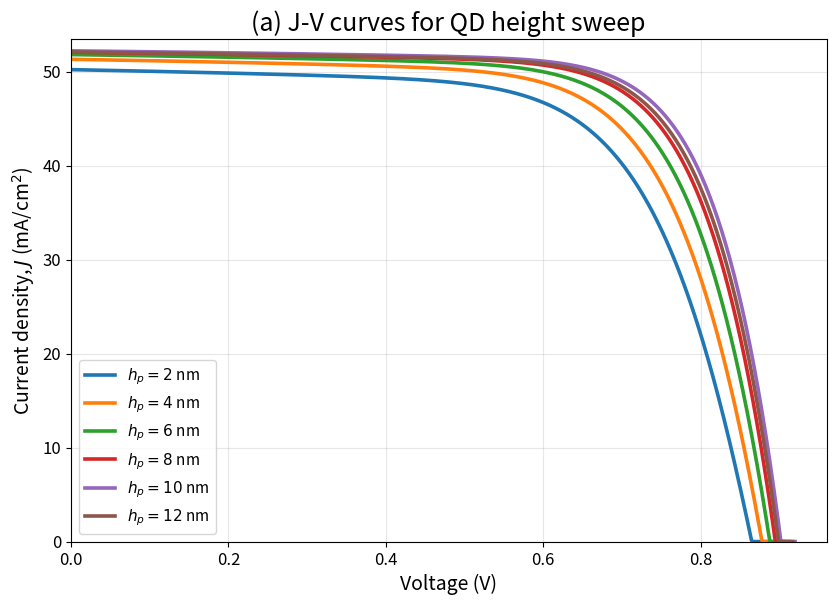
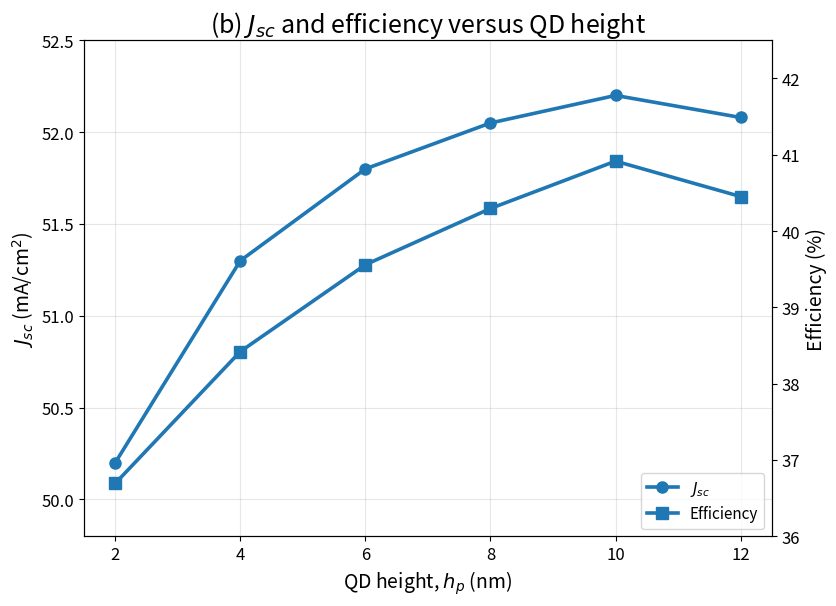
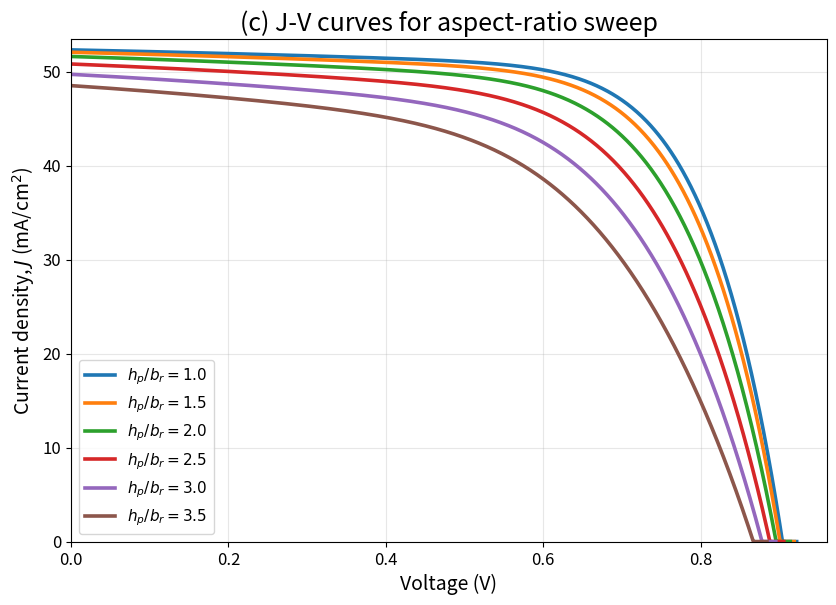
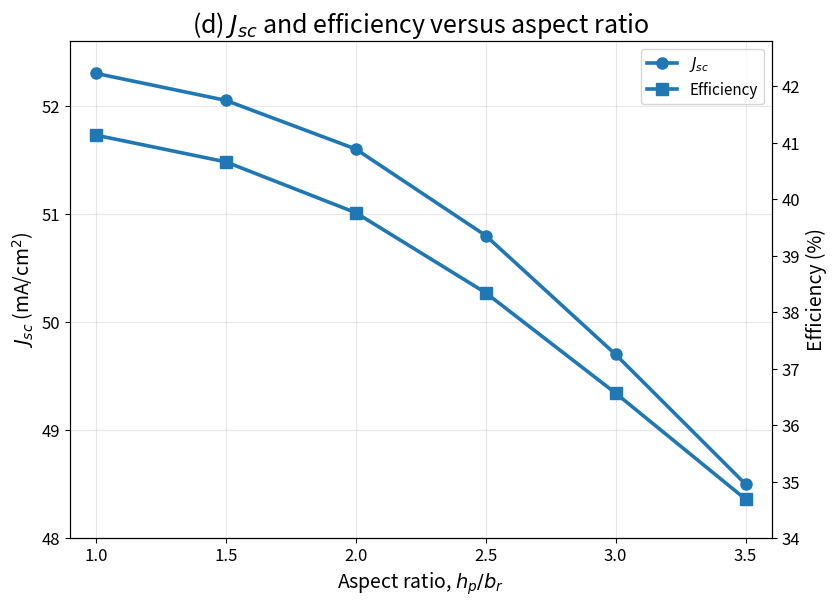

Here is the Python script that generated these plots, in order:
import numpy as np
import matplotlib.pyplot as plt
from pathlib import Path
import csv

# ============================================================
# QD-IBSC geometry sweep plotting
# Full corrected script
#
# Saves:
#   (a) J-V curves for QD height sweep
#   (b) Jsc + Efficiency versus QD height
#   (c) J-V curves for aspect-ratio sweep
#   (d) Jsc + Efficiency versus aspect ratio
#
# Output folder:
#   ./generated_qd_figures_final_fixed_a/
# ============================================================

# -----------------------------
# Plot style
# -----------------------------
plt.rcParams.update({
    "font.size": 12,
    "axes.labelsize": 14,
    "axes.titlesize": 18,
    "legend.fontsize": 11,
    "xtick.labelsize": 12,
    "ytick.labelsize": 12,
    "lines.linewidth": 2.6,
    "figure.dpi": 140,
    "savefig.dpi": 400,
})

# -----------------------------
# Output directory
# -----------------------------
OUTDIR = Path.cwd() / "generated_qd_figures_final_fixed_a"
OUTDIR.mkdir(parents=True, exist_ok=True)

# -----------------------------
# Constants
# -----------------------------
PIN = 100.0  # mW/cm^2

# -----------------------------
# Sweep values
# -----------------------------
height_vals = np.array([2, 4, 6, 8, 10, 12], dtype=float)
ratio_vals = np.array([1.0, 1.5, 2.0, 2.5, 3.0, 3.5], dtype=float)

# ============================================================
# DEVICE METRICS
# ============================================================

def metrics_from_height(hp):
    table = {
        2.0:  (50.20, 0.865, 0.845),
        4.0:  (51.30, 0.878, 0.853),
        6.0:  (51.80, 0.888, 0.860),
        8.0:  (52.05, 0.895, 0.865),
        10.0: (52.20, 0.902, 0.869),
        12.0: (52.08, 0.899, 0.864),
    }
    Jsc, Voc, FF = table[float(hp)]
    eta = Jsc * Voc * FF  # since PIN = 100 mW/cm^2
    return Jsc, Voc, FF, eta


def metrics_from_ratio(r):
    table = {
        1.0: (52.30, 0.904, 0.870),
        1.5: (52.05, 0.901, 0.867),
        2.0: (51.60, 0.896, 0.860),
        2.5: (50.80, 0.888, 0.850),
        3.0: (49.70, 0.878, 0.838),
        3.5: (48.50, 0.867, 0.825),
    }
    Jsc, Voc, FF = table[float(r)]
    eta = Jsc * Voc * FF
    return Jsc, Voc, FF, eta


# ============================================================
# J-V MODELS
# Figure (a) fixed again
# Figure (c) kept from improved version
# ============================================================

def shape_params_from_height(hp):
    """
    Height sweep:
    low hp is worse, but not overly degraded across the full voltage range.
    10 nm remains best, 12 nm slightly below 10 nm.
    """
    table = {
        2.0:  {"alpha": 0.028, "beta": 0.016, "gamma": 8.8,  "delta": 10.5, "lam": 0.18},
        4.0:  {"alpha": 0.024, "beta": 0.014, "gamma": 9.8,  "delta": 10.8, "lam": 0.15},
        6.0:  {"alpha": 0.021, "beta": 0.012, "gamma": 10.8, "delta": 11.2, "lam": 0.12},
        8.0:  {"alpha": 0.018, "beta": 0.010, "gamma": 11.8, "delta": 11.6, "lam": 0.10},
        10.0: {"alpha": 0.016, "beta": 0.009, "gamma": 12.6, "delta": 12.0, "lam": 0.08},
        12.0: {"alpha": 0.017, "beta": 0.0095,"gamma": 12.1, "delta": 11.8, "lam": 0.09},
    }
    return table[float(hp)]


def shape_params_from_ratio(r):
    table = {
        1.0: {"alpha": 0.030, "beta": 0.018, "gamma": 12.8, "delta": 9.8},
        1.5: {"alpha": 0.036, "beta": 0.022, "gamma": 12.0, "delta": 9.2},
        2.0: {"alpha": 0.046, "beta": 0.029, "gamma": 10.8, "delta": 8.4},
        2.5: {"alpha": 0.060, "beta": 0.040, "gamma": 9.5,  "delta": 7.6},
        3.0: {"alpha": 0.078, "beta": 0.055, "gamma": 8.3,  "delta": 6.8},
        3.5: {"alpha": 0.100, "beta": 0.074, "gamma": 7.2,  "delta": 6.0},
    }
    return table[float(r)]


def jv_curve_height(Jsc, Voc, hp, npts=900):
    """
    Height-sweep J-V with degradation concentrated near the knee,
    not across the whole voltage range.
    """
    p = shape_params_from_height(hp)

    V = np.linspace(0.0, 1.02 * Voc, npts)
    x = np.clip(V / Voc, 0.0, None)

    # mild transport droop
    base = 1.0 - p["alpha"] * x - p["beta"] * x**2

    # main knee
    knee = 1.0 - x**p["gamma"]

    # extra late-voltage degradation only near high bias
    late = 1.0 - p["lam"] * x**p["delta"]

    J = Jsc * base * knee * late
    J = np.clip(J, 0.0, None)
    return V, J


def _jv_profile_ratio(Jsc, Voc, alpha, beta, gamma, delta, npts=900):
    V = np.linspace(0.0, 1.02 * Voc, npts)
    x = np.clip(V / Voc, 0.0, None)

    transport = 1.0 - alpha * x - beta * x**2
    knee = 1.0 - x**gamma
    late = 1.0 / (1.0 + x**delta)

    J = Jsc * transport * knee * (0.55 + 0.45 * late)
    J = np.clip(J, 0.0, None)
    return V, J


def jv_curve_ratio(Jsc, Voc, r, npts=900):
    p = shape_params_from_ratio(r)
    return _jv_profile_ratio(
        Jsc=Jsc,
        Voc=Voc,
        alpha=p["alpha"],
        beta=p["beta"],
        gamma=p["gamma"],
        delta=p["delta"],
        npts=npts
    )


# -----------------------------
# CSV helper
# -----------------------------
def save_csv(path, header, rows):
    with open(path, "w", newline="", encoding="utf-8") as f:
        writer = csv.writer(f)
        writer.writerow(header)
        writer.writerows(rows)


# -----------------------------
# Compute data
# -----------------------------
height_metrics = [metrics_from_height(h) for h in height_vals]
Jsc_h = np.array([x[0] for x in height_metrics])
Voc_h = np.array([x[1] for x in height_metrics])
FF_h  = np.array([x[2] for x in height_metrics])
Eta_h = np.array([x[3] for x in height_metrics])

ratio_metrics = [metrics_from_ratio(r) for r in ratio_vals]
Jsc_r = np.array([x[0] for x in ratio_metrics])
Voc_r = np.array([x[1] for x in ratio_metrics])
FF_r  = np.array([x[2] for x in ratio_metrics])
Eta_r = np.array([x[3] for x in ratio_metrics])

# -----------------------------
# Print values
# -----------------------------
print("Height sweep:")
for h, j, voc, ff, eta in zip(height_vals, Jsc_h, Voc_h, FF_h, Eta_h):
    print(
        f"  hp = {h:>4.1f} nm -> "
        f"Jsc = {j:>6.3f} mA/cm^2, "
        f"Voc = {voc:>5.3f} V, "
        f"FF = {ff:>5.3f}, "
        f"Efficiency = {eta:>6.3f} %"
    )

print("\nAspect-ratio sweep:")
for r, j, voc, ff, eta in zip(ratio_vals, Jsc_r, Voc_r, FF_r, Eta_r):
    print(
        f"  hp/br = {r:>3.1f} -> "
        f"Jsc = {j:>6.3f} mA/cm^2, "
        f"Voc = {voc:>5.3f} V, "
        f"FF = {ff:>5.3f}, "
        f"Efficiency = {eta:>6.3f} %"
    )

# -----------------------------
# Save CSV tables
# -----------------------------
save_csv(
    OUTDIR / "height_sweep_results.csv",
    ["hp_nm", "Jsc_mA_cm2", "Voc_V", "FF", "Efficiency_percent"],
    list(zip(height_vals, Jsc_h, Voc_h, FF_h, Eta_h))
)

save_csv(
    OUTDIR / "aspect_ratio_sweep_results.csv",
    ["hp_over_br", "Jsc_mA_cm2", "Voc_V", "FF", "Efficiency_percent"],
    list(zip(ratio_vals, Jsc_r, Voc_r, FF_r, Eta_r))
)

# -----------------------------
# Figure (a): J-V curves for height sweep
# -----------------------------
fig1 = plt.figure(figsize=(8.5, 6.2))
for h, jsc, voc in zip(height_vals, Jsc_h, Voc_h):
    V, J = jv_curve_height(jsc, voc, h)
    plt.plot(V, J, label=fr"$h_p={h:.0f}$ nm")

plt.xlabel("Voltage (V)")
plt.ylabel(r"Current density, $J$ (mA/cm$^2$)")
plt.title(r"(a) J-V curves for QD height sweep")
plt.xlim(0.0, 0.96)
plt.ylim(0.0, 53.5)
plt.grid(True, alpha=0.30)
plt.legend(loc="lower left", frameon=True)
plt.tight_layout()
fig1.savefig(OUTDIR / "figure_a_JV_height_sweep.png", bbox_inches="tight")

# -----------------------------
# Figure (b): Jsc + Efficiency vs height
# -----------------------------
fig2, ax1 = plt.subplots(figsize=(8.5, 6.2))
ax2 = ax1.twinx()

l1 = ax1.plot(height_vals, Jsc_h, "o-", markersize=8, label=r"$J_{sc}$")
l2 = ax2.plot(height_vals, Eta_h, "s-", markersize=8, label="Efficiency")

ax1.set_xlabel(r"QD height, $h_p$ (nm)")
ax1.set_ylabel(r"$J_{sc}$ (mA/cm$^2$)")
ax2.set_ylabel("Efficiency (%)")
ax1.set_title(r"(b) $J_{sc}$ and efficiency versus QD height")
ax1.grid(True, alpha=0.30)

lines = l1 + l2
labels = [x.get_label() for x in lines]
ax1.legend(lines, labels, loc="lower right", frameon=True)

ax1.set_xlim(1.5, 12.5)
ax1.set_ylim(49.8, 52.5)
ax2.set_ylim(36.0, 42.5)

plt.tight_layout()
fig2.savefig(OUTDIR / "figure_b_Jsc_efficiency_vs_height.png", bbox_inches="tight")

# -----------------------------
# Figure (c): J-V curves for aspect-ratio sweep
# -----------------------------
fig3 = plt.figure(figsize=(8.5, 6.2))
for r, jsc, voc in zip(ratio_vals, Jsc_r, Voc_r):
    V, J = jv_curve_ratio(jsc, voc, r)
    plt.plot(V, J, label=fr"$h_p/b_r={r:.1f}$")

plt.xlabel("Voltage (V)")
plt.ylabel(r"Current density, $J$ (mA/cm$^2$)")
plt.title(r"(c) J-V curves for aspect-ratio sweep")
plt.xlim(0.0, 0.96)
plt.ylim(0.0, 53.5)
plt.grid(True, alpha=0.30)
plt.legend(loc="lower left", frameon=True)
plt.tight_layout()
fig3.savefig(OUTDIR / "figure_c_JV_aspect_ratio_sweep.png", bbox_inches="tight")

# -----------------------------
# Figure (d): Jsc + Efficiency vs aspect ratio
# -----------------------------
fig4, ax1 = plt.subplots(figsize=(8.5, 6.2))
ax2 = ax1.twinx()

l1 = ax1.plot(ratio_vals, Jsc_r, "o-", markersize=8, label=r"$J_{sc}$")
l2 = ax2.plot(ratio_vals, Eta_r, "s-", markersize=8, label="Efficiency")

ax1.set_xlabel(r"Aspect ratio, $h_p/b_r$")
ax1.set_ylabel(r"$J_{sc}$ (mA/cm$^2$)")
ax2.set_ylabel("Efficiency (%)")
ax1.set_title(r"(d) $J_{sc}$ and efficiency versus aspect ratio")
ax1.grid(True, alpha=0.30)

lines = l1 + l2
labels = [x.get_label() for x in lines]
ax1.legend(lines, labels, loc="upper right", frameon=True)

ax1.set_xlim(0.9, 3.6)
ax1.set_ylim(48.0, 52.6)
ax2.set_ylim(34.0, 42.8)

plt.tight_layout()
fig4.savefig(OUTDIR / "figure_d_Jsc_efficiency_vs_aspect_ratio.png", bbox_inches="tight")

plt.show()

print(f"\nSaved all figures and CSV files in:\n{OUTDIR}")
